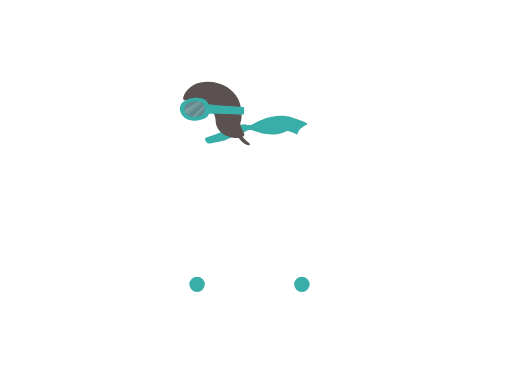
t = 0.00 s
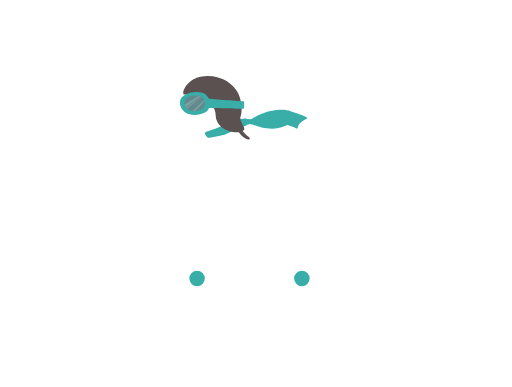
t = 0.08 s
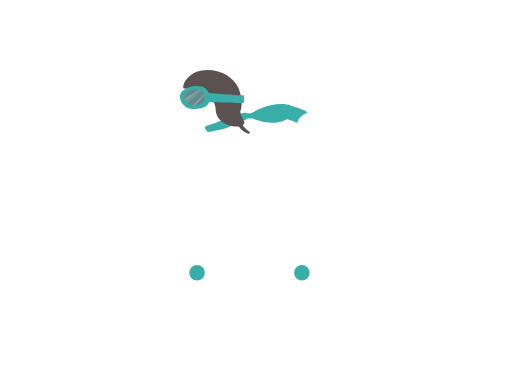
t = 0.17 s
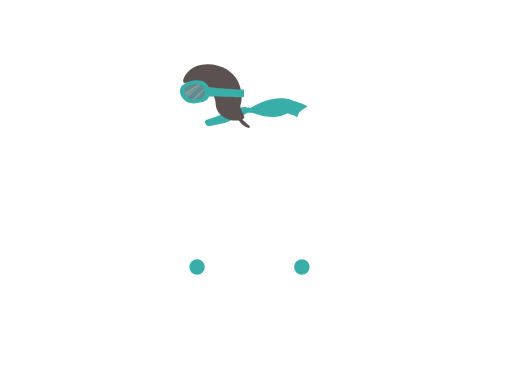
t = 0.25 s
t = 0.33 s: frame unchanged from t = 0.17 s, image omitted
t = 0.42 s: frame unchanged from t = 0.08 s, image omitted

The animated SVG that drew these frames (rendered in a browser with its animation timeline set to each time). Animation: 2 SMIL elements (animateTransform=2); one cycle of 0.50 s, repeats indefinitely.

<?xml version="1.0" encoding="utf-8"?>
<!-- Generator: Adobe Illustrator 16.0.0, SVG Export Plug-In . SVG Version: 6.00 Build 0)  -->
<!DOCTYPE svg PUBLIC "-//W3C//DTD SVG 1.1//EN" "http://www.w3.org/Graphics/SVG/1.1/DTD/svg11.dtd">
<svg version="1.1" xmlns="http://www.w3.org/2000/svg" xmlns:xlink="http://www.w3.org/1999/xlink" x="0px" y="0px"
	 width="352.667px" height="266.667px" viewBox="0 0 352.667 266.667" enable-background="new 0 0 352.667 266.667"
	 xml:space="preserve">
<g id="Layer_1">
	<g>
		<g>
			<path fill="#FFFFFF" d="M127.591,80.71c2.055,4.453,7.455,7.192,12.312,8.399c3.709,0.922,5.013,3.148,2.541,5.321
				c-5.277,4.636-18.863,13.718-18.863,13.718l5.654,4.969l21.272-7.478l17.54,17.031l38.983-0.124c0,0-8.225-25.314-24.504-34.961
				c-10.181-6.033-18.077-6.94-18.077-6.94l-0.258-13.786c0,0-6.357-17.48-23.711-14.68
				C123.127,54.979,123.914,72.747,127.591,80.71z"/>
			<g display="none">
				<path display="inline" fill="#FFFFFF" d="M137.167,72.367l7.184,11.146l-3.254,6.45c0,0,0.299,0.149,0.723,0.412
					c0.438,0.271,0.738,0.545,0.738,0.545l3.647-6.523l11.158-2.562l-8.519-12.588L137.167,72.367z M139.784,73.022
					c1.521-0.365,8.848-2.34,8.848-2.34l6.857,9.866l-9.564,2.012L139.784,73.022z"/>
				<path display="inline" d="M156.495,82.687l8.187-1.413c0.748-0.129,1.386-0.617,1.705-1.306c1.807-3.9,2.376-8.207,1.644-12.454
					c-1.98-11.473-12.924-19.196-24.396-17.217s-19.196,12.923-17.218,24.396c0.09,0.521,0.356,0.996,0.753,1.345
					c0.467,0.409,2.573,0.847,6.838,0.435c3.426-0.331,7.951-1.285,13.758,0.513C151.304,78.082,156.495,82.687,156.495,82.687z"/>
			</g>
		</g>
		<g>
			<path fill-rule="evenodd" clip-rule="evenodd" fill="#FFFFFF" d="M216.922,97.235c-14.975,0-82.468,0.07-96.908,0.07
				c-2.735,0.35-4.587,2.363-4.62,5.124c-0.045,3.897-0.009,30.884-0.026,40.478c-0.002,1.421,0.262,2.72,1.196,3.829
				c0.893,1.058,2.008,1.713,3.398,1.877c12.959,1.534,69.9,8.27,83.788,9.955c-0.084,0.438-0.56,3.098-0.773,3.926
				c-0.324,1.26-0.191,2.454,0.327,3.632c0.426,0.969,0.829,1.947,1.309,3.08c-20.529,0-69.923,0.146-74.767,0.146
				c-2.59,0.485-4.34,2.773-4.16,5.369c0.178,2.556,2.299,4.618,4.897,4.716c1.11,0.042,2.224,0.008,3.382,0.103
				c-3.454,0.991-6.029,3.006-7.508,6.28c-0.973,2.15-1.046,4.401-0.445,6.66c0.977,3.672,4.916,7.876,10.554,7.535
				c4.416-0.267,8.634-3.911,9.426-8.307c0.503-2.792,0.003-5.371-1.641-7.692c-1.617-2.284-3.81-3.754-6.519-4.509
				c22.681,0,45.362,0,68.042,0c-2.827,0.849-5.12,2.434-6.719,4.938c-1.618,2.535-1.93,5.288-1.134,8.145
				c1.294,4.639,5.802,7.704,10.761,7.401c4.343-0.266,8.46-4.04,9.2-8.398c0.478-2.804-0.063-5.37-1.731-7.672
				c-1.612-2.226-3.763-3.69-6.447-4.475c1.091,0,2.184,0.029,3.273-0.006c2.625-0.085,4.65-1.859,4.98-4.467
				c0.093-0.732-0.002-1.563-0.267-2.251c-0.641-1.675-3.461-7.347-4.135-8.54c-0.312-0.554-0.375-1.098-0.239-1.722
				c2.676-12.379,13.968-64.738,14.098-65.261c4.022,0,11.15-0.017,16.032,0.008c1.746,0.009,3.17-0.594,4.279-1.942
				c2.34-2.845,0.914-7.202-2.671-8.087c-0.656-0.162-1.355-0.215-2.034-0.217c-6.383-0.016-12.766-0.014-19.147-0.007
				c-3.017,0.002-4.562,0.987-5.544,3.812c-0.558,1.605-0.819,3.313-1.207,4.978C217.118,96.2,217.038,96.661,216.922,97.235z"/>
			<circle fill-rule="evenodd" clip-rule="evenodd" fill="#39AEA9" cx="135.726" cy="189.949" r="5.333"/>
			<circle fill-rule="evenodd" clip-rule="evenodd" fill="#39AEA9" cx="207.953" cy="189.949" r="5.333"/>
		</g>
		<path fill-rule="evenodd" clip-rule="evenodd" fill="#39AEA9" d="M141.14,89.685c0.221-1.242,4.975-1.928,9.174-3.855
			c6.21-2.852,16.792-6.683,19.063-6.126c0.653,0.161,1.017,0.707,1.374,0.526c0.46-0.232,3.643,3,3.241,3.131
			c-0.803,0.26-1.877,0.102-2.491,0.154c-2.131,0.182-1.463,1.458-4.695,1.672c-2.318,0.153-8.525,4.626-12.123,5.569
			c-2.035,0.533-10.79,2.34-11.396,2.112C142.575,92.601,140.937,90.824,141.14,89.685z"/>
		<path fill-rule="evenodd" clip-rule="evenodd" fill="#39AEA9" d="M170.751,80.23c0.46-0.232,1.339,0.416,2.952-0.44
			c1.652-0.877,14.222-8.905,26.474-5.095s11.566,4.838,11.566,4.838s-5.74,2.741-6.34,5.397c-0.6,2.656-1.371,1.435-1.371,1.435
			s-18.565-8.348-29.799-3.47c0,0,0.16,0.335-0.241,0.466c-0.803,0.26-1.877,0.102-2.491,0.154
			C169.37,83.698,170.394,80.411,170.751,80.23z"/>
		<path fill-rule="evenodd" clip-rule="evenodd" fill="#39AEA9" d="M170.125,83.092c0.422,0.154,1.113-0.496,2.597,0.08
			c1.519,0.59,13.201,6.249,23.405,1.706c10.202-4.542,9.505-5.361,9.505-5.361s-5.242-1.785-6.031-4.02
			c-0.789-2.235-1.331-1.101-1.331-1.101s-14.971,9.42-27.389,5.833C170.177,80.025,169.797,82.972,170.125,83.092z"/>
		<g>
			<g>
				<path fill="#5B5151" d="M165.563,86.365c0,0,1.811,2.261,2.921,3.441c1.506,1.603,3.288,2.8,3.505,3.274
					c0.234,0.514,0.07,1.1-0.632,1.091c-1.095-0.013-3.363-1.137-4.852-2.698c-1.837-1.926-3.181-3.92-3.181-3.92L165.563,86.365z"
					/>
				<path fill="#5B5151" d="M167.707,87.907c2.262-1.647-2.401-4.948-2.177-9.174c1.809-3.9,0.725-12.386-1.659-16.786
					c-3.341-6.169-10.538-11.739-21.27-11.631c-10.205,0.104-15.12,6.373-16.45,10.879c0,0.771,0.053,1.515,0.449,1.864
					c0.467,0.409,13.503-1.178,16.602,2.85c2.305,2.997,5.283,7.358,5.323,11.153C148.642,88.164,163.36,91.074,167.707,87.907z"/>
			</g>
			<g>
				<path fill="#39AEA9" d="M143.333,65.867c0,0.104,20.186,1.857,24.541,1.844c0.497-0.001,0.342,5.22-0.077,5.22
					c-7.34,0-24.464-0.509-24.464-0.509V65.867z"/>
				<path fill="#39AEA9" d="M124.204,66.86c0.727-2.27,3.873-4.194,7.255-5.094c2.55-0.679,7.78-0.831,10.062,1.215
					c1.753,1.572,3.306,3.698,2.833,7.711c-0.473,4.013-3.016,4.942-5.888,5.826c-4.649,1.433-8.267,0.562-10.452-0.82
					C125.81,74.304,122.905,70.913,124.204,66.86z"/>
			</g>
			<path fill="#62898E" d="M127.197,67.534c0.501-1.564,2.669-2.89,4.999-3.509c1.756-0.468,5.36-0.573,6.933,0.836
				c1.208,1.083,2.276,2.548,1.951,5.313s-2.077,3.404-4.056,4.014c-3.204,0.987-5.695,0.387-7.201-0.565
				C128.304,72.661,126.303,70.325,127.197,67.534z"/>
			<g>
				<defs>
					<path id="SVGID_1_" d="M127.197,67.534c0.501-1.564,2.669-2.89,4.999-3.509c1.756-0.468,5.36-0.573,6.933,0.836
						c1.208,1.083,2.276,2.548,1.951,5.313s-2.077,3.404-4.056,4.014c-3.204,0.987-5.695,0.387-7.201-0.565
						C128.304,72.661,126.303,70.325,127.197,67.534z"/>
				</defs>
				<clipPath id="SVGID_2_">
					<use xlink:href="#SVGID_1_"  overflow="visible"/>
				</clipPath>
				<g clip-path="url(#SVGID_2_)">
					<path fill="#7C9FA0" d="M127.8,72.199l10.561-8.277c0,0-0.4-0.096-0.75-0.144c-0.175-0.024-0.496-0.049-0.496-0.049
						l-10.357,6.414c0,0,0.104,0.405,0.414,1.02C127.427,71.671,127.8,72.199,127.8,72.199z"/>
					<path fill="#7C9FA0" d="M127.978,72.703l10.489-8.46c0,0,0.219,0.069,0.284,0.095c0.07,0.028,0.255,0.121,0.255,0.121
						l-10.455,8.863l-0.295-0.296L127.978,72.703z"/>
					<path fill="#7C9FA0" d="M132.093,74.958l8.667-8.292c0,0,0.159,0.302,0.204,0.407c0.051,0.117,0.176,0.479,0.176,0.479
						l-7.32,7.738c0,0-0.466-0.031-0.855-0.105C132.487,75.092,132.093,74.958,132.093,74.958z"/>
				</g>
			</g>
			<g>
				<circle cx="169.893" cy="92.724" r="0.145"/>
				<circle cx="170.896" cy="93.235" r="0.145"/>
			</g>
		</g>
	</g>

	<animateTransform
	     attributeName="transform"
	     attributeType="XML"
	     type="translate"
	     dur=".5s"
	     values="0,6;0, -6;0,6"
	     repeatCount="indefinite" />

</g>
<g id="Layer_2">
	<rect x="38.333" y="225.333" fill-rule="evenodd" clip-rule="evenodd" fill="#FFFFFF" width="279" height="9"/>
	<path fill-rule="evenodd" clip-rule="evenodd" fill="#FFFFFF" d="M299.907,217.608c0,0,8.428-1.014,10.869,0.18
		c1.551,0.757,5.096,5.186,5.807,6.295c1.081,1.687,1.166,5.25,1.166,5.25h-25.666c0,0,0.445-4.779,1.186-5.967
		C294.388,221.569,299.907,217.608,299.907,217.608z">

		<animateTransform
		     attributeName="transform"
		     attributeType="XML"
		     type="translate"
		     dur=".5s"
		     values="-250; 0; 0; 0"
		     repeatCount="indefinite" />

	</path>
</g>
</svg>
